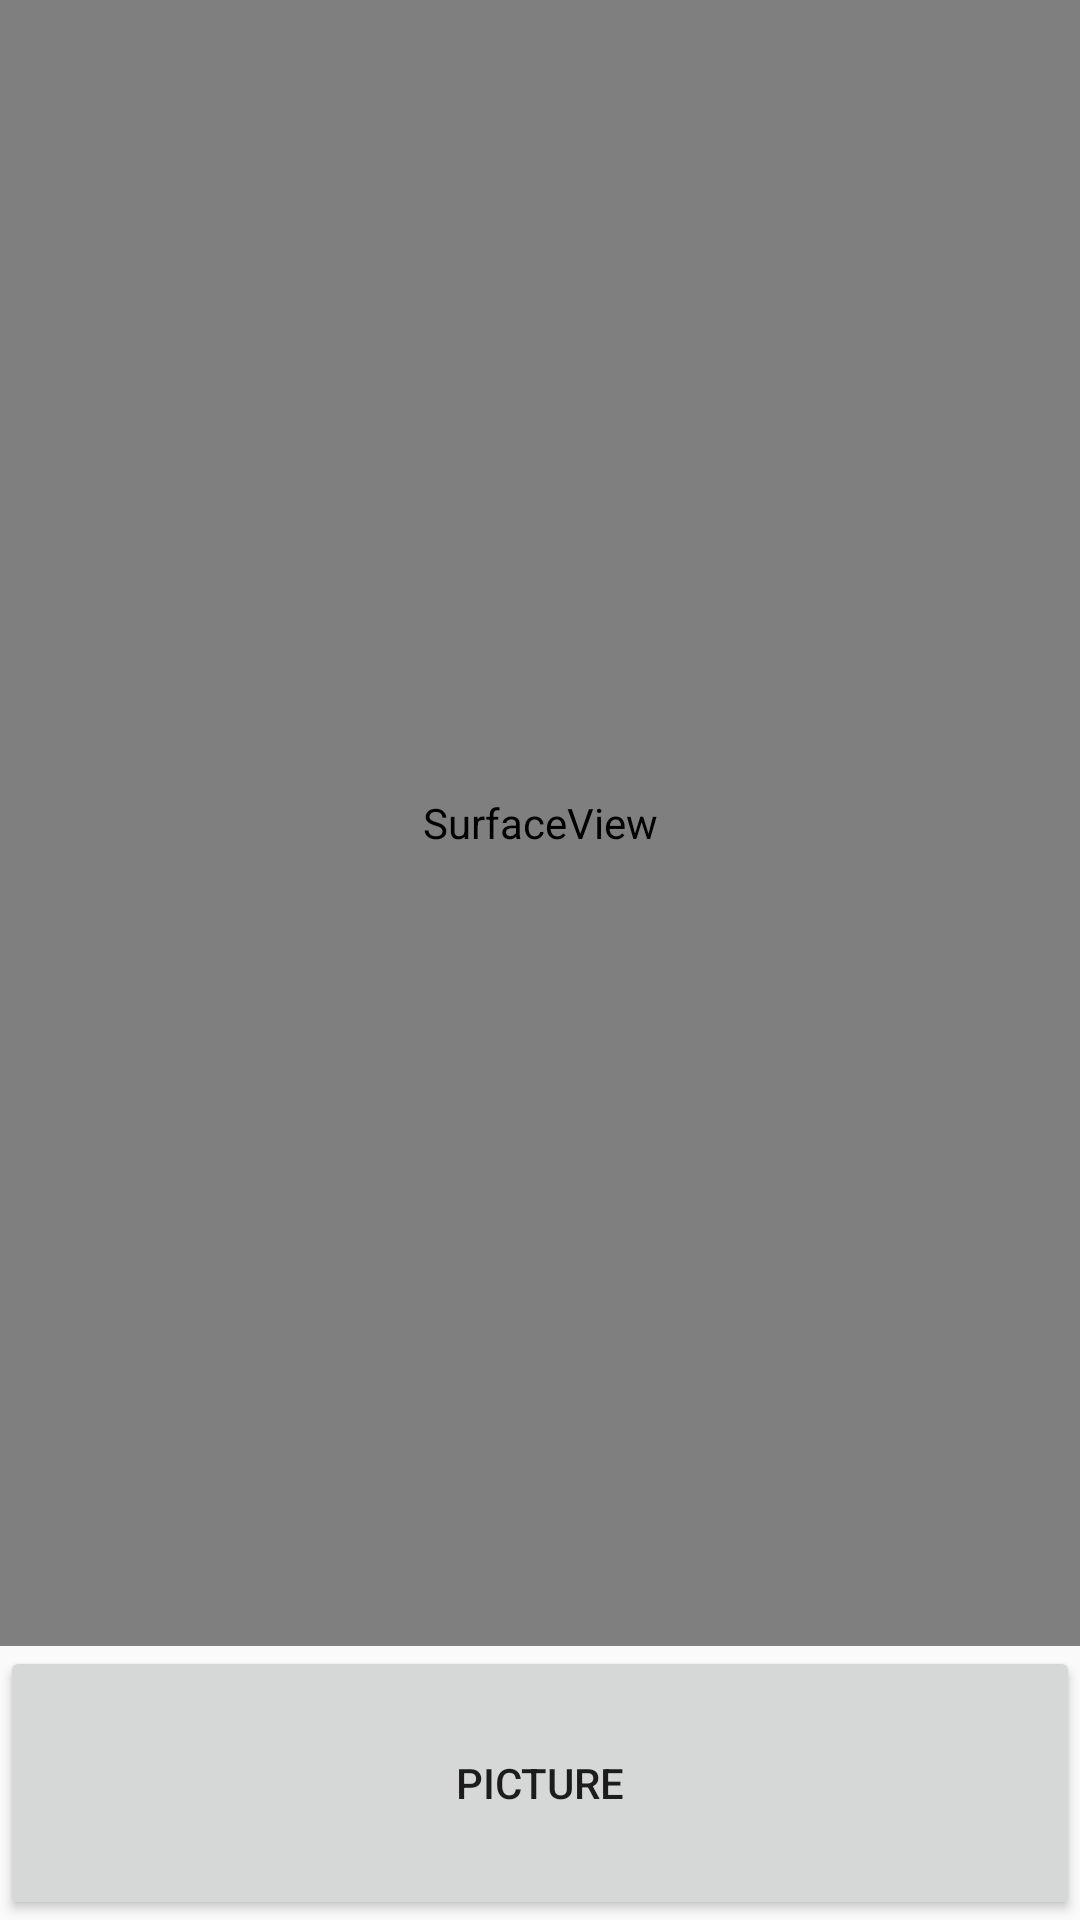

Android layout source for this screen:
<!-- AndroidManifest.xml: application theme AppTheme -->
<!-- res/layout/activity_main2.xml -->
<?xml version="1.0" encoding="utf-8"?>
<LinearLayout
        xmlns:android="http://schemas.android.com/apk/res/android"
        xmlns:tools="http://schemas.android.com/tools"
        android:layout_width="match_parent"
        android:orientation="vertical"
        android:layout_height="match_parent"
        tools:context=".Main2Activity">

        <SurfaceView
                android:id="@+id/surfaceView"
                android:layout_weight="1"
                android:layout_width="match_parent"
                android:layout_height="match_parent">
        </SurfaceView>

    <Button
            android:id="@+id/btnTakePicture"
            android:layout_width="match_parent"
            android:layout_weight="6"
            android:layout_height="match_parent"
            android:text="@string/take_picture">
    </Button>
</LinearLayout>
<!-- resources referenced by this layout -->
<resources>
  <string name="take_picture">Picture</string>
  <style name="AppTheme" parent="Theme.AppCompat.Light.DarkActionBar">
          
          <item name="colorPrimary">@color/colorPrimary</item>
          <item name="colorPrimaryDark">@color/colorPrimaryDark</item>
          <item name="colorAccent">@color/colorAccent</item>
          <item name="android:windowTranslucentStatus">true</item>
      </style>
  <!-- not gathered from this repository: default colours our renderer supplied (Android Studio template values) -->
  <color name="colorPrimary">#FF6200EE</color>
  <color name="colorPrimaryDark">#FF3700B3</color>
  <color name="colorAccent">#FF03DAC5</color>
</resources>
